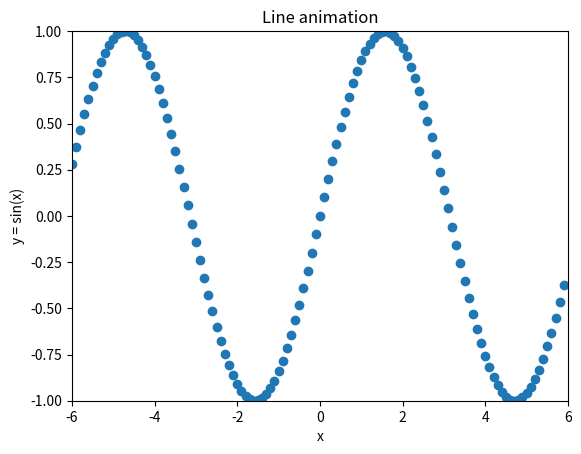

Write Python code to recreate this figure.
import numpy as np
import matplotlib.pyplot as plt
import matplotlib.animation as animation

X_MIN = -6
X_MAX = 6
Y_MIN = -1
Y_MAX = 1
X_VALS = range(X_MIN, X_MAX+1) # possible x values for the line


def update_line(num, line):
    print("yes")
    i = X_VALS[num]
    line.set_data( [i, i], [Y_MIN, Y_MAX])
    return line,

fig = plt.figure()

x = np.arange(X_MIN, X_MAX, 0.1);
y = np.sin(x)

plt.scatter(x, y)

l , v = plt.plot(-6, -1, 6, 1, linewidth=2, color= 'red')

plt.xlim(X_MIN, X_MAX)
plt.ylim(Y_MIN, Y_MAX)
plt.xlabel('x')
plt.ylabel('y = sin(x)')
plt.title('Line animation')

line_anim = animation.FuncAnimation(fig, update_line, len(X_VALS), fargs=(l, ))


#line_anim.save('line_animation.gif', writer='imagemagick', fps=4);

plt.show()